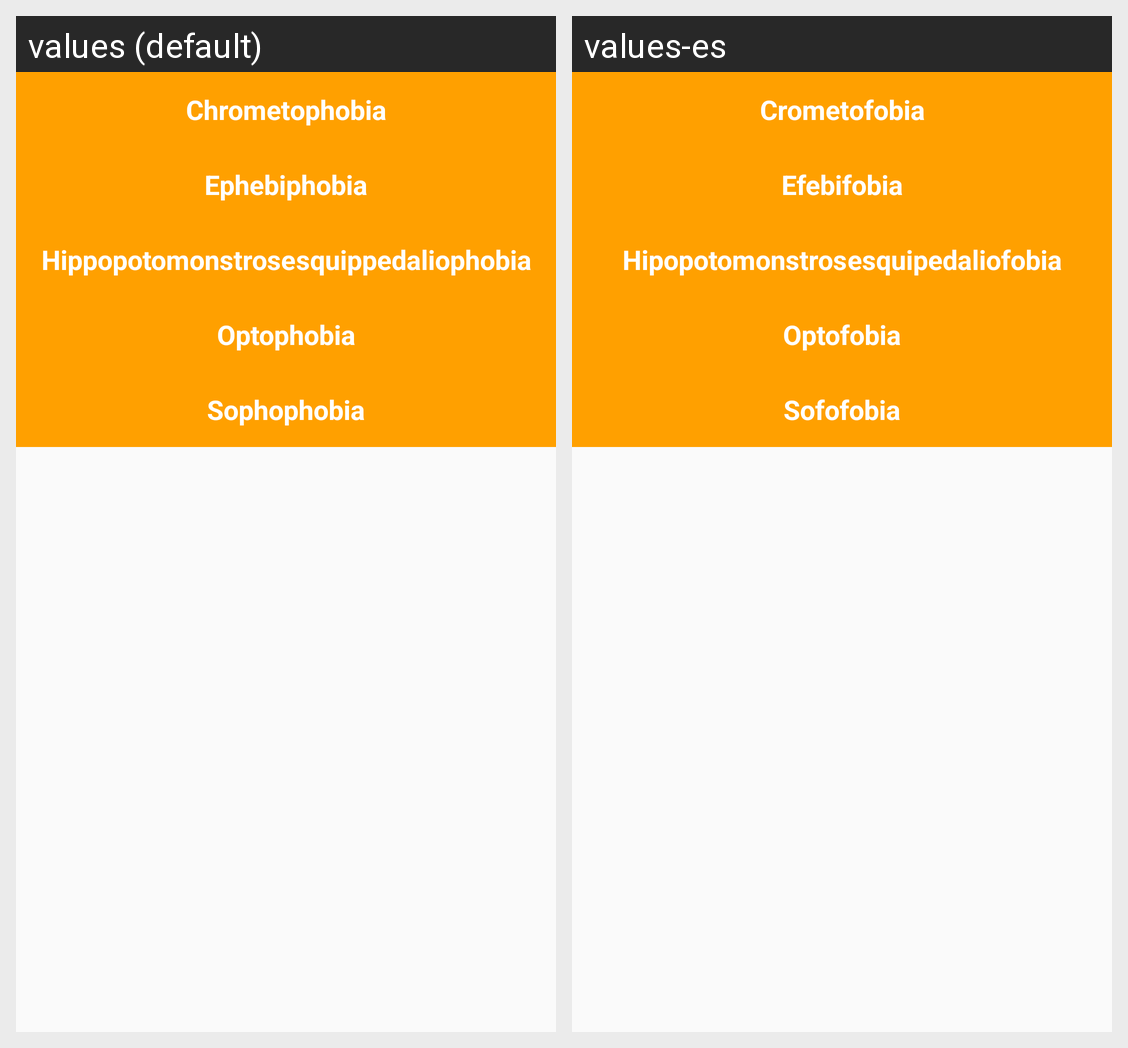

Translations of the strings shown on this Android screen, per locale in the grid:
Android screen res/layout/activity_main.xml rendered under 2 locales, left to right: values (default), values-es. Device: Nexus 5 (rendered at 1080×1920; each locale shown at half size, 540×960, under a caption strip naming it); theme AppTheme.
Strings drawn on this screen, with the default value and each locale's value (text and hints the layout hard-codes, and strings that could not be matched under every locale, appear in the picture but are not listed):

phobia_0
  values: Chrometophobia
  values-es: Crometofobia

phobia_1
  values: Ephebiphobia
  values-es: Efebifobia

phobia_2
  values: Hippopotomonstrosesquippedaliophobia
  values-es: Hipopotomonstrosesquipedaliofobia

phobia_3
  values: Optophobia
  values-es: Optofobia

phobia_4
  values: Sophophobia
  values-es: Sofofobia
